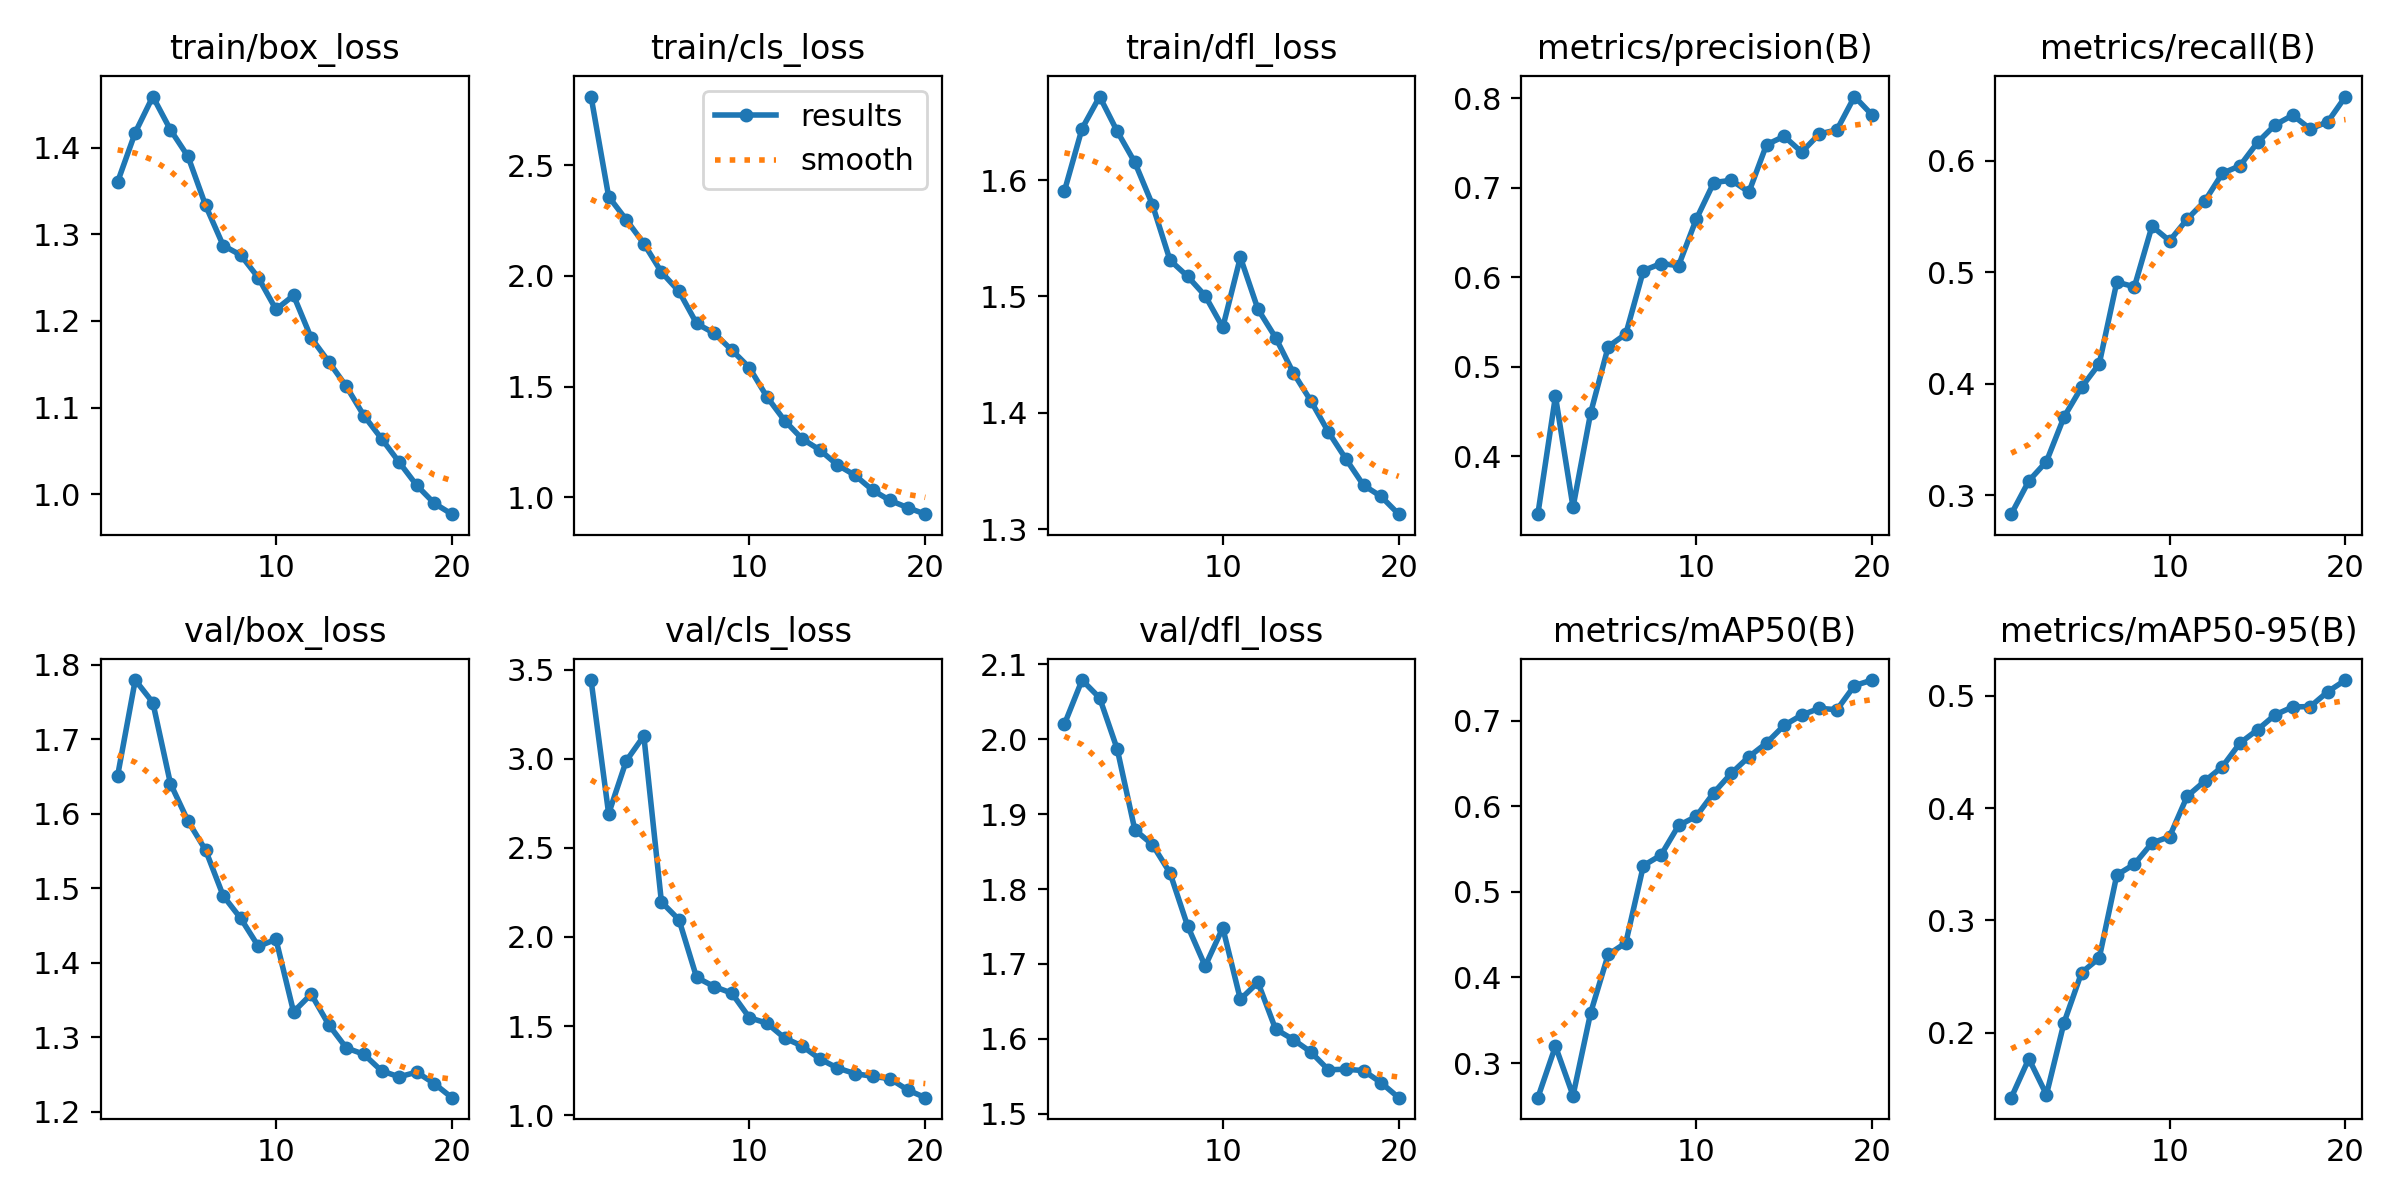

The file beside this chart, header and first rows:
epoch, time, train/box_loss, train/cls_loss, train/dfl_loss, metrics/precision(B), metrics/recall(B), metrics/mAP50(B), metrics/mAP50-95(B), val/box_loss, val/cls_loss, val/dfl_loss, lr/pg0, lr/pg1, lr/pg2
1, 140.8, 1.361, 2.812, 1.591, 0.3354, 0.2829, 0.2596, 0.1421, 1.651, 3.441, 2.02, 0.0003695, 0.0003695, 0.0003695
2, 280, 1.418, 2.359, 1.644, 0.4671, 0.3128, 0.3197, 0.1768, 1.779, 2.691, 2.079, 0.0007032, 0.0007032, 0.0007032
3, 415.6, 1.459, 2.255, 1.672, 0.3432, 0.3301, 0.2621, 0.1447, 1.749, 2.988, 2.055, 0.001, 0.001, 0.001
4, 551.1, 1.421, 2.147, 1.642, 0.4484, 0.3701, 0.3587, 0.2089, 1.64, 3.128, 1.987, 0.000946, 0.000946, 0.000946
5, 684.5, 1.39, 2.018, 1.615, 0.5225, 0.3968, 0.4269, 0.2536, 1.59, 2.196, 1.879, 0.000891, 0.000891, 0.000891
6, 814.7, 1.333, 1.93, 1.579, 0.5366, 0.4177, 0.4404, 0.2664, 1.551, 2.096, 1.859, 0.000836, 0.000836, 0.000836
7, 945.8, 1.287, 1.785, 1.531, 0.6074, 0.491, 0.5307, 0.3405, 1.49, 1.773, 1.821, 0.000781, 0.000781, 0.000781
8, 1077, 1.276, 1.741, 1.517, 0.6153, 0.4868, 0.543, 0.3501, 1.459, 1.722, 1.751, 0.000726, 0.000726, 0.000726
9, 1210, 1.25, 1.665, 1.501, 0.613, 0.5412, 0.5775, 0.369, 1.422, 1.685, 1.697, 0.000671, 0.000671, 0.000671
10, 1342, 1.213, 1.586, 1.473, 0.6646, 0.5281, 0.5881, 0.3746, 1.431, 1.547, 1.748, 0.000616, 0.000616, 0.000616
11, 1470, 1.229, 1.453, 1.534, 0.7057, 0.5475, 0.6157, 0.4106, 1.334, 1.516, 1.653, 0.0005611, 0.0005611, 0.0005611
12, 1598, 1.18, 1.346, 1.489, 0.7083, 0.5636, 0.6386, 0.4242, 1.358, 1.433, 1.675, 0.0005061, 0.0005061, 0.0005061
13, 1724, 1.153, 1.263, 1.465, 0.6952, 0.5887, 0.6579, 0.437, 1.317, 1.388, 1.613, 0.0004511, 0.0004511, 0.0004511
14, 1854, 1.124, 1.213, 1.435, 0.748, 0.5953, 0.6739, 0.458, 1.286, 1.316, 1.599, 0.0003961, 0.0003961, 0.0003961
15, 1979, 1.091, 1.145, 1.41, 0.7574, 0.6163, 0.6945, 0.4699, 1.277, 1.265, 1.583, 0.0003411, 0.0003411, 0.0003411
16, 2103, 1.064, 1.099, 1.384, 0.7398, 0.6321, 0.7066, 0.4832, 1.255, 1.234, 1.559, 0.0002861, 0.0002861, 0.0002861
17, 2228, 1.037, 1.031, 1.36, 0.76, 0.6408, 0.7144, 0.4902, 1.247, 1.219, 1.559, 0.0002311, 0.0002311, 0.0002311
18, 2350, 1.01, 0.9844, 1.338, 0.7646, 0.6283, 0.7128, 0.4905, 1.253, 1.205, 1.558, 0.0001761, 0.0001761, 0.0001761
19, 2475, 0.9893, 0.952, 1.328, 0.8018, 0.6349, 0.7409, 0.5039, 1.238, 1.142, 1.541, 0.0001211, 0.0001211, 0.0001211
20, 2598, 0.9768, 0.9225, 1.313, 0.7813, 0.6574, 0.7474, 0.5142, 1.219, 1.099, 1.521, 6.61045e-05, 6.61045e-05, 6.61045e-05
